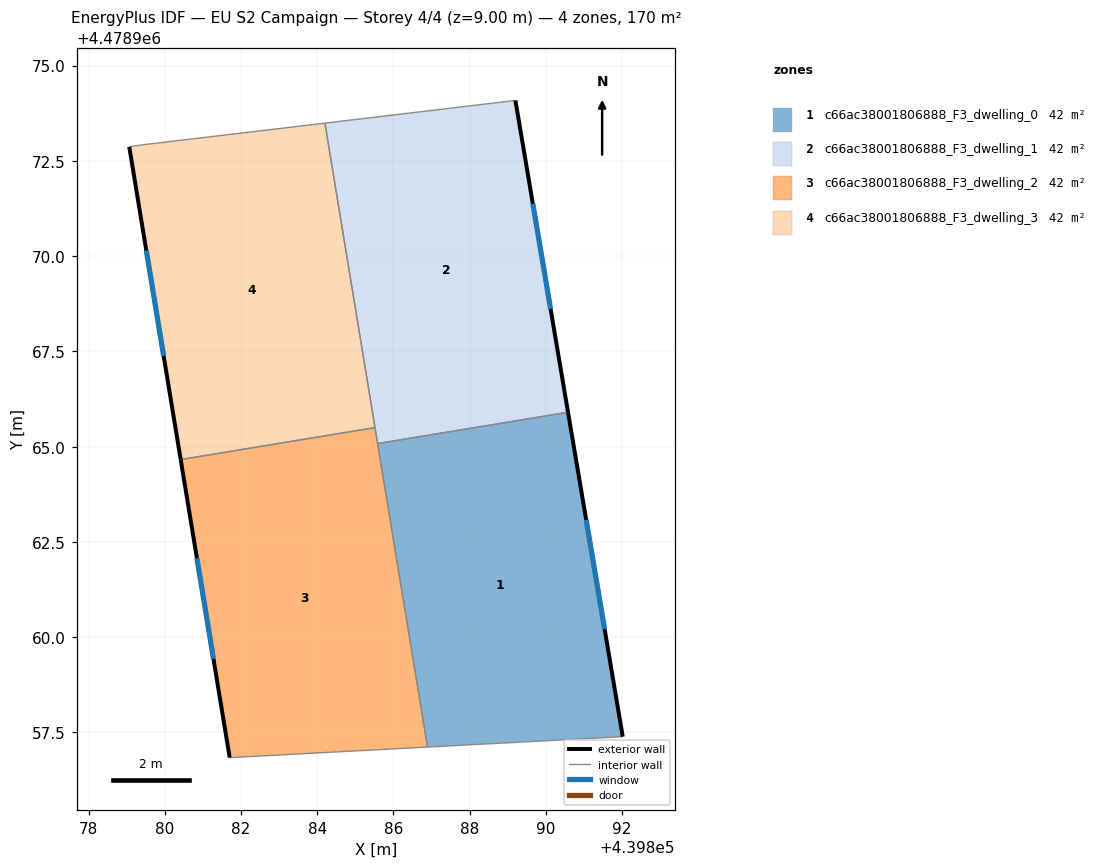
=== STOREY PLAN SPEC (per zone: floor XY polygon, exterior-wall plan segments, windows/doors) ===
zone 1: c66ac38001806888_F3_dwelling_0  (42.4 m²)
  floor: (439892.02, 4478957.39) (439890.58, 4478965.90) (439885.59, 4478965.08) (439886.90, 4478957.12)
  exterior wall: (439890.58, 4478965.90) – (439892.02, 4478957.39)  [8.6 m]
    window: (439891.06, 4478963.08) – (439891.54, 4478960.21)  [2.9 m²]
  interior walls: 3
zone 2: c66ac38001806888_F3_dwelling_1  (42.4 m²)
  floor: (439890.58, 4478965.90) (439889.20, 4478974.08) (439884.20, 4478973.49) (439885.59, 4478965.08)
  exterior wall: (439889.20, 4478974.08) – (439890.58, 4478965.90)  [8.3 m]
    window: (439889.66, 4478971.37) – (439890.12, 4478968.62)  [2.8 m²]
  interior walls: 4
zone 3: c66ac38001806888_F3_dwelling_2  (42.4 m²)
  floor: (439886.90, 4478957.12) (439885.52, 4478965.50) (439880.42, 4478964.66) (439881.70, 4478956.84)
  exterior wall: (439881.70, 4478956.84) – (439880.42, 4478964.66)  [7.9 m]
    window: (439881.28, 4478959.43) – (439880.84, 4478962.07)  [2.7 m²]
  interior walls: 4
zone 4: c66ac38001806888_F3_dwelling_3  (42.4 m²)
  floor: (439885.52, 4478965.50) (439884.20, 4478973.49) (439879.41, 4478972.92) (439879.07, 4478972.87) (439880.42, 4478964.66)
  exterior wall: (439880.42, 4478964.66) – (439879.07, 4478972.87)  [8.3 m]
    window: (439879.97, 4478967.38) – (439879.51, 4478970.15)  [2.8 m²]
  interior walls: 4

=== DERIVED (storey summary) ===
Building: EU S2 Campaign
Storey: 4 of 4  (floor level z = 9.00 m)
Storey gross floor area: 169.8 m²
Zones on this storey: 4
  - c66ac38001806888_F3_dwelling_0: floor 42.4 m²; exterior wall 8.6 m (25.9 m²); 1 window(s) 2.9 m²; WWR 11.4%
  - c66ac38001806888_F3_dwelling_1: floor 42.4 m²; exterior wall 8.3 m (24.9 m²); 1 window(s) 2.8 m²; WWR 11.4%
  - c66ac38001806888_F3_dwelling_2: floor 42.4 m²; exterior wall 7.9 m (23.8 m²); 1 window(s) 2.7 m²; WWR 11.4%
  - c66ac38001806888_F3_dwelling_3: floor 42.4 m²; exterior wall 8.3 m (25.0 m²); 1 window(s) 2.8 m²; WWR 11.4%
Zone adjacency (shared interzone walls):
  - c66ac38001806888_F3_dwelling_0 ↔ c66ac38001806888_F3_dwelling_1
  - c66ac38001806888_F3_dwelling_0 ↔ c66ac38001806888_F3_dwelling_2
  - c66ac38001806888_F3_dwelling_1 ↔ c66ac38001806888_F3_dwelling_2
  - c66ac38001806888_F3_dwelling_1 ↔ c66ac38001806888_F3_dwelling_3
  - c66ac38001806888_F3_dwelling_2 ↔ c66ac38001806888_F3_dwelling_3